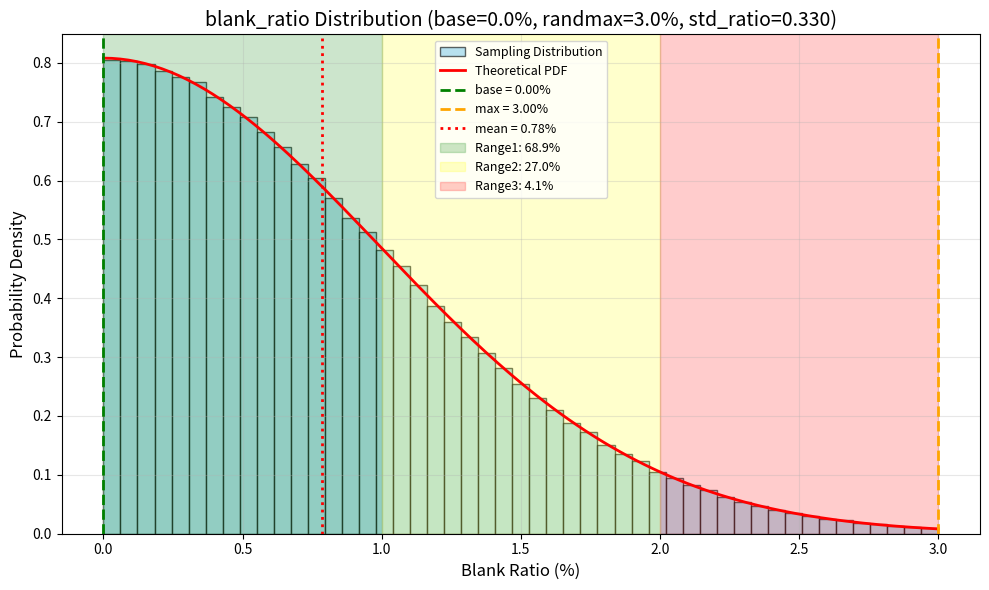

The script that saved this image:
"""
分析 blank_ratio 高斯分布的概率分布
展示不同 std_ratio 值下的概率落在不同范围的情况
"""

import numpy as np
from scipy import stats
import matplotlib.pyplot as plt
import matplotlib
from typing import Tuple
import platform

# 配置 matplotlib 中文字体
def setup_chinese_font():
    """设置 matplotlib 中文字体"""
    from matplotlib import font_manager
    
    system = platform.system()
    if system == 'Windows':
        # Windows 系统常用中文字体
        fonts = ['Microsoft YaHei', 'SimHei', 'SimSun', 'KaiTi', 'FangSong']
    elif system == 'Darwin':  # macOS
        fonts = ['PingFang SC', 'STHeiti', 'Arial Unicode MS', 'Heiti SC']
    else:  # Linux
        fonts = ['WenQuanYi Micro Hei', 'WenQuanYi Zen Hei', 'Noto Sans CJK SC', 'Droid Sans Fallback']
    
    # 获取所有可用字体
    available_fonts = [f.name for f in font_manager.fontManager.ttflist]
    
    # 尝试找到可用的中文字体
    for font in fonts:
        if font in available_fonts:
            try:
                plt.rcParams['font.sans-serif'] = [font] + plt.rcParams['font.sans-serif']
                plt.rcParams['axes.unicode_minus'] = False  # 解决负号显示问题
                # 测试字体是否可用
                fig, ax = plt.subplots(figsize=(1, 1))
                ax.text(0.5, 0.5, '测试', fontsize=12, fontfamily=font)
                plt.close(fig)
                print(f"Using Chinese font: {font}")
                return font
            except Exception as e:
                continue
    
    # 如果所有字体都不可用，使用英文标签
    print("Warning: No Chinese font found, using English labels")
    return None

# 初始化字体
_chinese_font = setup_chinese_font()


def calculate_probability_distribution(
    base: float,
    randmax: float,
    std_ratio: float,
    n_samples: int = 1000000
) -> dict:
    """
    计算截断高斯分布的概率统计
    
    Args:
        base: blank_ratio_base
        randmax: blank_ratio_randmax
        std_ratio: blank_ratio_std_ratio
        n_samples: 采样数量（用于验证）
    
    Returns:
        包含概率统计的字典
    """
    # 计算标准差
    sigma = randmax * std_ratio
    
    # 截断范围
    a = base  # 下界
    b = base + randmax  # 上界
    
    # 使用 scipy 的截断正态分布
    # 标准化到标准正态分布
    a_norm = (a - base) / sigma if sigma > 0 else -np.inf
    b_norm = (b - base) / sigma if sigma > 0 else np.inf
    
    # 创建截断正态分布
    trunc_norm = stats.truncnorm(a=a_norm, b=b_norm, loc=base, scale=sigma)
    
    # 计算不同区间的概率
    # 区间1: [base, base + randmax/3]
    # 区间2: [base + randmax/3, base + 2*randmax/3]
    # 区间3: [base + 2*randmax/3, base + randmax]
    
    range1_end = base + randmax / 3.0
    range2_end = base + 2.0 * randmax / 3.0
    
    prob_range1 = trunc_norm.cdf(range1_end) - trunc_norm.cdf(base)
    prob_range2 = trunc_norm.cdf(range2_end) - trunc_norm.cdf(range1_end)
    prob_range3 = trunc_norm.cdf(b) - trunc_norm.cdf(range2_end)
    
    # 计算 ±1σ, ±2σ, ±3σ 的概率（考虑截断）
    # 对于截断分布，我们需要计算实际落在这些范围内的概率
    sigma1_low = max(base, base - sigma)
    sigma1_high = min(b, base + sigma)
    prob_1sigma = trunc_norm.cdf(sigma1_high) - trunc_norm.cdf(sigma1_low) if sigma1_high > sigma1_low else 0
    
    sigma2_low = max(base, base - 2*sigma)
    sigma2_high = min(b, base + 2*sigma)
    prob_2sigma = trunc_norm.cdf(sigma2_high) - trunc_norm.cdf(sigma2_low) if sigma2_high > sigma2_low else 0
    
    sigma3_low = max(base, base - 3*sigma)
    sigma3_high = min(b, base + 3*sigma)
    prob_3sigma = trunc_norm.cdf(sigma3_high) - trunc_norm.cdf(sigma3_low) if sigma3_high > sigma3_low else 0
    
    # 采样验证
    samples = trunc_norm.rvs(n_samples)
    
    # 计算中位数和均值
    median = trunc_norm.median()
    mean = trunc_norm.mean()
    
    return {
        'base': base,
        'randmax': randmax,
        'std_ratio': std_ratio,
        'sigma': sigma,
        'range': (a, b),
        'mean': mean,
        'median': median,
        'prob_range1': prob_range1,  # [base, base+randmax/3]
        'prob_range2': prob_range2,  # [base+randmax/3, base+2*randmax/3]
        'prob_range3': prob_range3,  # [base+2*randmax/3, base+randmax]
        'prob_1sigma': prob_1sigma,
        'prob_2sigma': prob_2sigma,
        'prob_3sigma': prob_3sigma,
        'samples': samples,
    }


def print_statistics(stats_dict: dict) -> None:
    """打印统计信息"""
    print(f"\n{'='*60}")
    print(f"blank_ratio 分布统计")
    print(f"{'='*60}")
    print(f"基础值 (base):           {stats_dict['base']:.2f}%")
    print(f"随机范围 (randmax):      {stats_dict['randmax']:.2f}%")
    print(f"标准差比例 (std_ratio):  {stats_dict['std_ratio']:.3f}")
    print(f"实际标准差 (sigma):     {stats_dict['sigma']:.3f}%")
    print(f"分布范围:                [{stats_dict['range'][0]:.2f}%, {stats_dict['range'][1]:.2f}%]")
    print(f"均值:                    {stats_dict['mean']:.3f}%")
    print(f"中位数:                  {stats_dict['median']:.3f}%")
    
    print(f"\n概率分布（三等分区间）:")
    print(f"  [{stats_dict['base']:.2f}%, {stats_dict['base'] + stats_dict['randmax']/3:.2f}%]: "
          f"{stats_dict['prob_range1']*100:.2f}%")
    print(f"  [{stats_dict['base'] + stats_dict['randmax']/3:.2f}%, "
          f"{stats_dict['base'] + 2*stats_dict['randmax']/3:.2f}%]: "
          f"{stats_dict['prob_range2']*100:.2f}%")
    print(f"  [{stats_dict['base'] + 2*stats_dict['randmax']/3:.2f}%, "
          f"{stats_dict['base'] + stats_dict['randmax']:.2f}%]: "
          f"{stats_dict['prob_range3']*100:.2f}%")
    
    print(f"\n概率分布（标准差区间，考虑截断）:")
    sigma = stats_dict['sigma']
    base = stats_dict['base']
    randmax = stats_dict['randmax']
    
    # 计算实际范围
    range_1sigma = (max(base, base - sigma), min(base + randmax, base + sigma))
    range_2sigma = (max(base, base - 2*sigma), min(base + randmax, base + 2*sigma))
    range_3sigma = (max(base, base - 3*sigma), min(base + randmax, base + 3*sigma))
    
    print(f"  ±1σ [{range_1sigma[0]:.2f}%, {range_1sigma[1]:.2f}%]: "
          f"{stats_dict['prob_1sigma']*100:.2f}%")
    print(f"  ±2σ [{range_2sigma[0]:.2f}%, {range_2sigma[1]:.2f}%]: "
          f"{stats_dict['prob_2sigma']*100:.2f}%")
    print(f"  ±3σ [{range_3sigma[0]:.2f}%, {range_3sigma[1]:.2f}%]: "
          f"{stats_dict['prob_3sigma']*100:.2f}%")


def plot_distribution(stats_dict: dict, ax=None) -> None:
    """绘制分布图"""
    if ax is None:
        fig, ax = plt.subplots(figsize=(10, 6))
    
    # 根据字体可用性选择标签语言
    use_chinese = _chinese_font is not None
    
    # 确保使用设置的字体
    if _chinese_font:
        plt.rcParams['font.sans-serif'] = [_chinese_font] + plt.rcParams['font.sans-serif']
        plt.rcParams['axes.unicode_minus'] = False
    
    samples = stats_dict['samples']
    base = stats_dict['base']
    randmax = stats_dict['randmax']
    sigma = stats_dict['sigma']
    
    # 绘制直方图
    bins = np.linspace(base, base + randmax, 50)
    hist_label = 'Sampling Distribution' if not use_chinese else '采样分布'
    ax.hist(samples, bins=bins, density=True, alpha=0.6, color='skyblue', edgecolor='black', label=hist_label)
    
    # 绘制理论PDF
    x = np.linspace(base, base + randmax, 200)
    a_norm = (base - base) / sigma if sigma > 0 else -np.inf
    b_norm = (base + randmax - base) / sigma if sigma > 0 else np.inf
    trunc_norm = stats.truncnorm(a=a_norm, b=b_norm, loc=base, scale=sigma)
    pdf = trunc_norm.pdf(x)
    pdf_label = 'Theoretical PDF' if not use_chinese else '理论PDF'
    ax.plot(x, pdf, 'r-', lw=2, label=pdf_label)
    
    # 标记关键点
    ax.axvline(base, color='green', linestyle='--', lw=2, label=f'base = {base:.2f}%')
    ax.axvline(base + randmax, color='orange', linestyle='--', lw=2, label=f'max = {base + randmax:.2f}%')
    mean_label = f'mean = {stats_dict["mean"]:.2f}%' if not use_chinese else f'均值 = {stats_dict["mean"]:.2f}%'
    ax.axvline(stats_dict['mean'], color='red', linestyle=':', lw=2, label=mean_label)
    
    # 标记区间
    range1_end = base + randmax / 3.0
    range2_end = base + 2.0 * randmax / 3.0
    range1_label = f'Range1: {stats_dict["prob_range1"]*100:.1f}%' if not use_chinese else f'区间1: {stats_dict["prob_range1"]*100:.1f}%'
    range2_label = f'Range2: {stats_dict["prob_range2"]*100:.1f}%' if not use_chinese else f'区间2: {stats_dict["prob_range2"]*100:.1f}%'
    range3_label = f'Range3: {stats_dict["prob_range3"]*100:.1f}%' if not use_chinese else f'区间3: {stats_dict["prob_range3"]*100:.1f}%'
    ax.axvspan(base, range1_end, alpha=0.2, color='green', label=range1_label)
    ax.axvspan(range1_end, range2_end, alpha=0.2, color='yellow', label=range2_label)
    ax.axvspan(range2_end, base + randmax, alpha=0.2, color='red', label=range3_label)
    
    xlabel = 'Blank Ratio (%)' if not use_chinese else '空白比例 (%)'
    ylabel = 'Probability Density' if not use_chinese else '概率密度'
    title = f'blank_ratio Distribution (base={base:.1f}%, randmax={randmax:.1f}%, std_ratio={stats_dict["std_ratio"]:.3f})' if not use_chinese else f'blank_ratio 分布 (base={base:.1f}%, randmax={randmax:.1f}%, std_ratio={stats_dict["std_ratio"]:.3f})'
    
    ax.set_xlabel(xlabel, fontsize=12)
    ax.set_ylabel(ylabel, fontsize=12)
    ax.set_title(title, fontsize=14)
    ax.legend(loc='best', fontsize=9)
    ax.grid(True, alpha=0.3)


def compare_std_ratios(base: float, randmax: float, std_ratios: list) -> None:
    """比较不同 std_ratio 值的分布"""
    n_ratios = len(std_ratios)
    fig, axes = plt.subplots(1, n_ratios, figsize=(5*n_ratios, 6))
    if n_ratios == 1:
        axes = [axes]
    
    for i, std_ratio in enumerate(std_ratios):
        stats_dict = calculate_probability_distribution(base, randmax, std_ratio)
        plot_distribution(stats_dict, ax=axes[i])
    
    plt.tight_layout()
    plt.savefig('blank_ratio_comparison.png', dpi=150, bbox_inches='tight')
    print(f"\n图表已保存为: blank_ratio_comparison.png")


def main():
    """主函数"""
    import argparse
    parser = argparse.ArgumentParser(description='分析 blank_ratio 高斯分布')
    parser.add_argument('--base', type=float, default=0.0, help='blank_ratio_base (默认: 0.0)')
    parser.add_argument('--randmax', type=float, default=3.0, help='blank_ratio_randmax (默认: 3.0)')
    parser.add_argument('--std_ratio', type=float, default=0.33, help='blank_ratio_std_ratio (默认: 0.33)')
    parser.add_argument('--compare', action='store_true', help='比较多个 std_ratio 值')
    args = parser.parse_args()
    
    if args.compare:
        # 比较多个 std_ratio 值
        std_ratios = [0.2, 0.33, 0.5]
        print("比较不同 std_ratio 值的分布:")
        for std_ratio in std_ratios:
            stats_dict = calculate_probability_distribution(args.base, args.randmax, std_ratio)
            print_statistics(stats_dict)
        compare_std_ratios(args.base, args.randmax, std_ratios)
    else:
        # 单个分析
        stats_dict = calculate_probability_distribution(args.base, args.randmax, args.std_ratio)
        print_statistics(stats_dict)
        
        # 绘制图表
        fig, ax = plt.subplots(figsize=(10, 6))
        plot_distribution(stats_dict, ax=ax)
        plt.tight_layout()
        plt.savefig('blank_ratio_distribution.png', dpi=150, bbox_inches='tight')
        print(f"\n图表已保存为: blank_ratio_distribution.png")
        plt.show()


if __name__ == '__main__':
    main()
